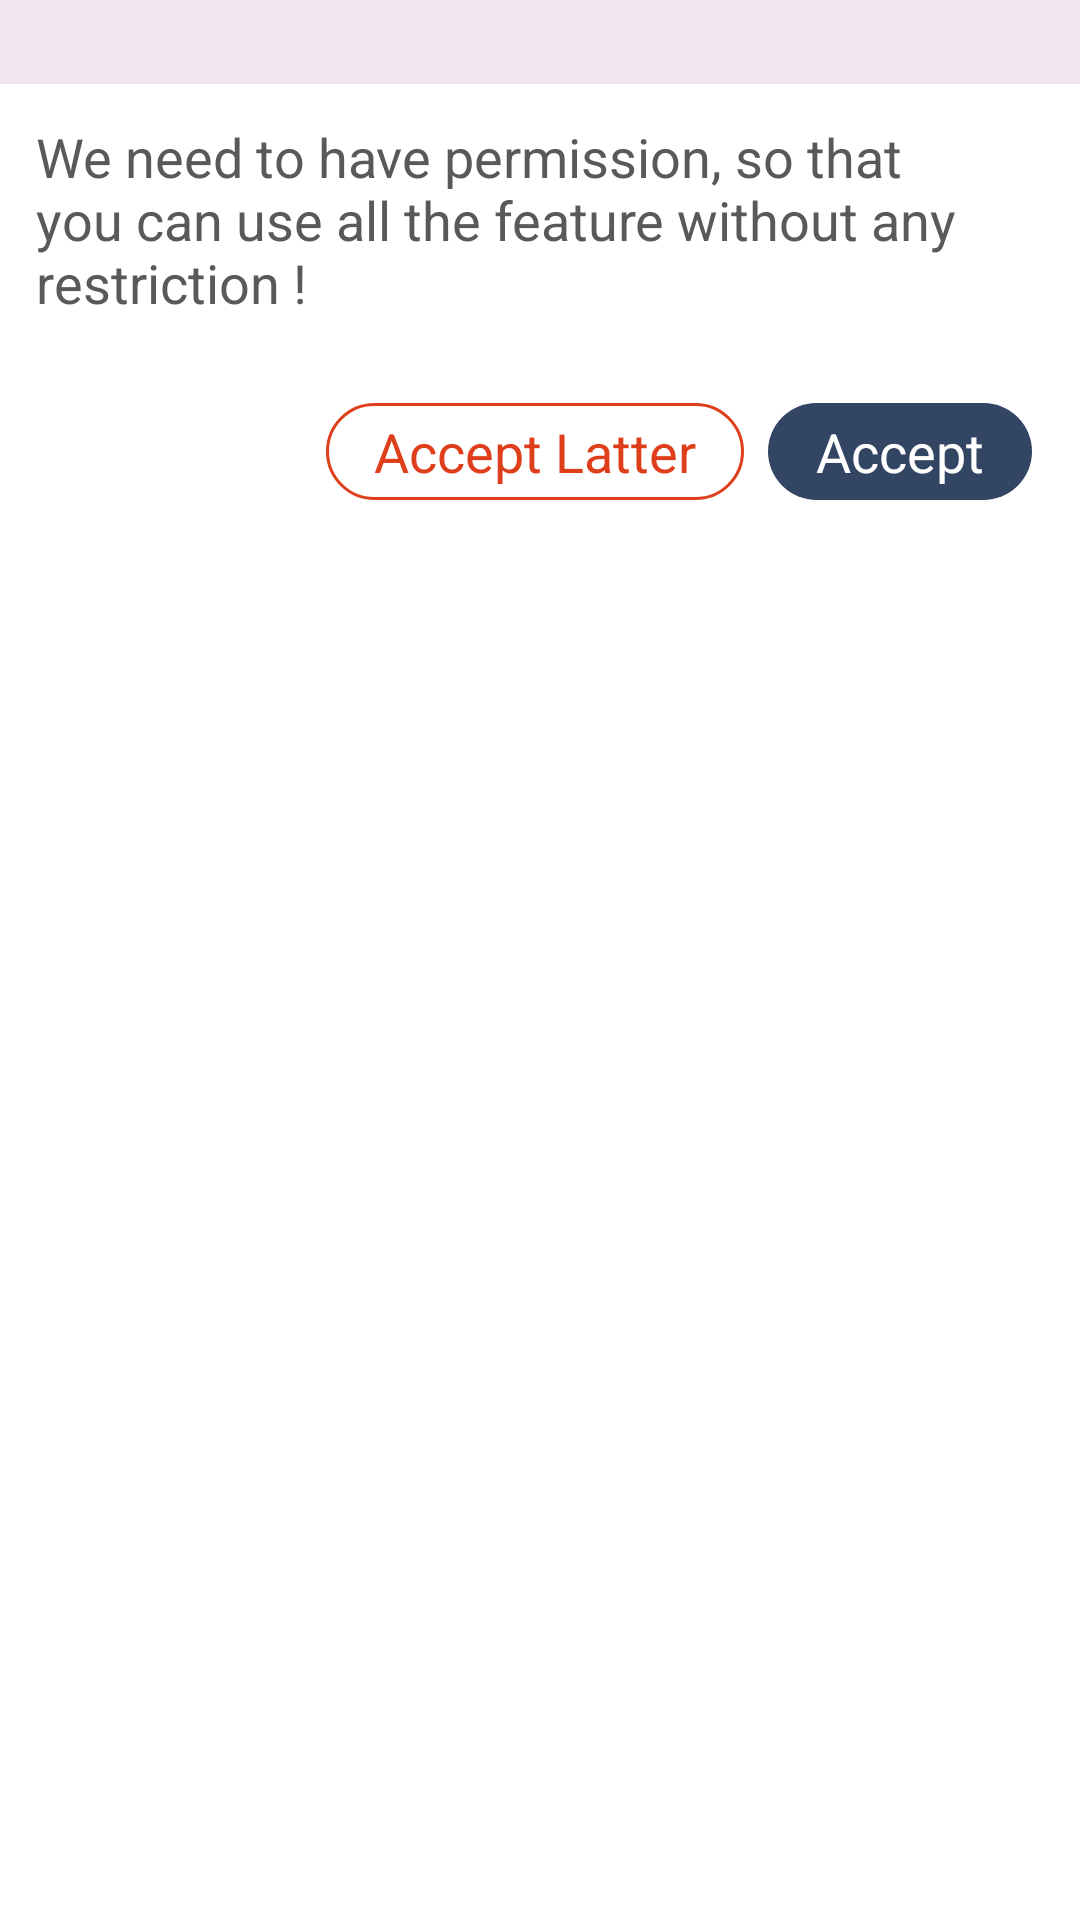

Layout XML and referenced resources for this Android screen:
<!-- AndroidManifest.xml: application theme WackyTheme -->
<!-- res/layout/fragment_dialog_for_permission.xml -->
<?xml version="1.0" encoding="utf-8"?>
<layout xmlns:android="http://schemas.android.com/apk/res/android"
    xmlns:app="http://schemas.android.com/apk/res-auto"
    xmlns:tools="http://schemas.android.com/tools">

    <data>

        <variable
            name="title"
            type="String" />

        <variable
            name="description"
            type="String" />

        <variable
            name="buttonTextPositive"
            type="String" />

        <variable
            name="buttonTextNegative"
            type="String" />

    </data>

    <FrameLayout
        android:layout_width="match_parent"
        android:layout_height="wrap_content"
        tools:context=".fragments.FragmentDialogForPermission">

        <LinearLayout
            android:layout_width="match_parent"
            android:layout_height="wrap_content"
            android:orientation="vertical">

            <LinearLayout
                android:id="@+id/layoutDialogContent"
                android:layout_width="match_parent"
                android:layout_height="wrap_content"
                android:background="@color/colorBackLavenderBlush"
                android:orientation="horizontal"
                android:padding="@dimen/padding_small_4">

                <ImageView
                    android:id="@+id/imageViewIcon"
                    android:layout_width="wrap_content"
                    android:layout_height="wrap_content"
                    android:layout_gravity="center_vertical"
                    android:layout_margin="@dimen/margin_small_4"
                    android:src="@drawable/ic_round_error_24"
                    app:tint="@color/colorWarning" />

                <TextView
                    android:id="@+id/textViewTitle"
                    android:layout_width="wrap_content"
                    android:layout_height="match_parent"
                    android:layout_margin="@dimen/margin_small_4"
                    android:layout_weight="1"
                    android:gravity="center_vertical"
                    android:padding="@dimen/padding_small_4"
                    android:text="Permission Denied!"
                    android:textColor="@color/colorSecondary"
                    android:textSize="@dimen/font_size_heading"
                    android:textStyle="bold" />

                <ImageButton
                    android:id="@+id/buttonClose"
                    android:layout_width="wrap_content"
                    android:layout_height="wrap_content"
                    android:backgroundTint="@color/colorTransparent"
                    android:src="@drawable/ic_round_close_24"
                    app:tint="@color/colorSecondary"
                    tools:ignore="TouchTargetSizeCheck,SpeakableTextPresentCheck" />

            </LinearLayout>

            <TextView
                android:id="@+id/textViewDescription"
                android:layout_width="match_parent"
                android:layout_height="wrap_content"
                android:layout_margin="@dimen/margin_small_4"
                android:padding="@dimen/padding_medium_8"
                android:text="We need to have permission, so that you can use all the feature without any restriction !"
                android:textColor="@color/colorTextNormal"
                android:textSize="@dimen/font_size_heading" />

            <LinearLayout
                android:layout_width="match_parent"
                android:layout_height="wrap_content"
                android:gravity="end"
                android:layout_margin="@dimen/margin_medium_8"
                android:orientation="horizontal"
                android:padding="@dimen/padding_small_4">

                <TextView
                    android:id="@+id/tvBtnNegative"
                    android:layout_width="wrap_content"
                    android:layout_height="match_parent"
                    android:layout_margin="@dimen/margin_small_4"
                    android:background="@drawable/back_design_curve_large_1dp_trans"
                    android:backgroundTint="@color/colorButtonSecondaryAction"
                    android:gravity="center_vertical"
                    android:paddingLeft="@dimen/padding_medium_16"
                    android:paddingTop="@dimen/padding_small_4"
                    android:paddingRight="@dimen/padding_medium_16"
                    android:paddingBottom="@dimen/padding_small_4"
                    android:text="Accept Latter"
                    android:textColor="@color/colorButtonSecondaryAction"
                    android:textSize="@dimen/font_size_heading" />

                <TextView
                    android:id="@+id/tvBtnPositive"
                    android:layout_width="wrap_content"
                    android:layout_height="match_parent"
                    android:layout_margin="@dimen/margin_small_4"
                    android:background="@drawable/back_design_curve_large"
                    android:backgroundTint="@color/colorButton"
                    android:gravity="center_vertical"
                    android:paddingLeft="@dimen/padding_medium_16"
                    android:paddingTop="@dimen/padding_small_4"
                    android:paddingRight="@dimen/padding_medium_16"
                    android:paddingBottom="@dimen/padding_small_4"
                    android:text="Accept"
                    android:textColor="@color/colorTextOnButton"
                    android:textSize="@dimen/font_size_heading" />

            </LinearLayout>

        </LinearLayout>

    </FrameLayout>
</layout>
<!-- resources referenced by this layout -->
<resources>
  <color name="colorBackLavenderBlush">#F0E6EF</color>
  <color name="colorButton">@color/colorPrimary</color>
  <color name="colorButtonSecondaryAction">@color/colorSecondary</color>
  <color name="colorSecondary">#DF3E1B</color>
  <color name="colorTextNormal">#595959</color>
  <color name="colorTextOnButton">@color/colorOnPrimary</color>
  <color name="colorTransparent">#00000000</color>
  <color name="colorWarning">#FF9800</color>
  <dimen name="font_size_heading">18sp</dimen>
  <dimen name="margin_medium_8">8dp</dimen>
  <dimen name="margin_small_4">4dp</dimen>
  <dimen name="padding_medium_16">16dp</dimen>
  <dimen name="padding_medium_8">8dp</dimen>
  <dimen name="padding_small_4">4dp</dimen>
  <!-- drawable back_design_curve_large (drawable) -->
  <?xml version="1.0" encoding="utf-8"?>
  <shape xmlns:android="http://schemas.android.com/apk/res/android"
      android:shape="rectangle">
      <solid
          android:color="@color/colorWhite"/>
      <corners android:radius="@dimen/corner_large_24"/>
  </shape>
  <!-- drawable back_design_curve_large_1dp_trans (drawable) -->
  <?xml version="1.0" encoding="utf-8"?>
  <shape xmlns:android="http://schemas.android.com/apk/res/android"
      android:shape="rectangle">
      <solid
          android:color="@color/colorTransparent"/>
      <corners android:radius="@dimen/corner_large_24"/>
      <stroke android:color="@color/colorOnSecondary"
          android:width="@dimen/dimen_1dp"/>
  </shape>
  <style name="WackyTheme" parent="Theme.MaterialComponents.Light.NoActionBar">
          
          <item name="colorPrimary">@color/colorPrimary</item>
          <item name="colorPrimaryVariant">@color/colorPrimaryVariant</item>
          <item name="colorOnPrimary">@color/colorOnPrimary</item>
          
          <item name="colorSecondary">@color/colorSecondary</item>
          <item name="colorSecondaryVariant">@color/colorSecondaryVariant</item>
          <item name="colorOnSecondary">@color/colorOnSecondary</item>
          
          <item name="android:statusBarColor" tools:targetApi="l">?attr/colorPrimaryVariant</item>
          
      </style>
  <color name="colorPrimary">#324563</color>
  <color name="colorOnPrimary">#FFFFFF</color>
  <color name="colorWhite">#FFFFFF</color>
  <dimen name="corner_large_24">24dp</dimen>
  <color name="colorOnSecondary">#FFFFFF</color>
  <dimen name="dimen_1dp">1dp</dimen>
  <color name="colorPrimaryVariant">#324563</color>
  <color name="colorSecondaryVariant">#DF3E1B</color>
</resources>
